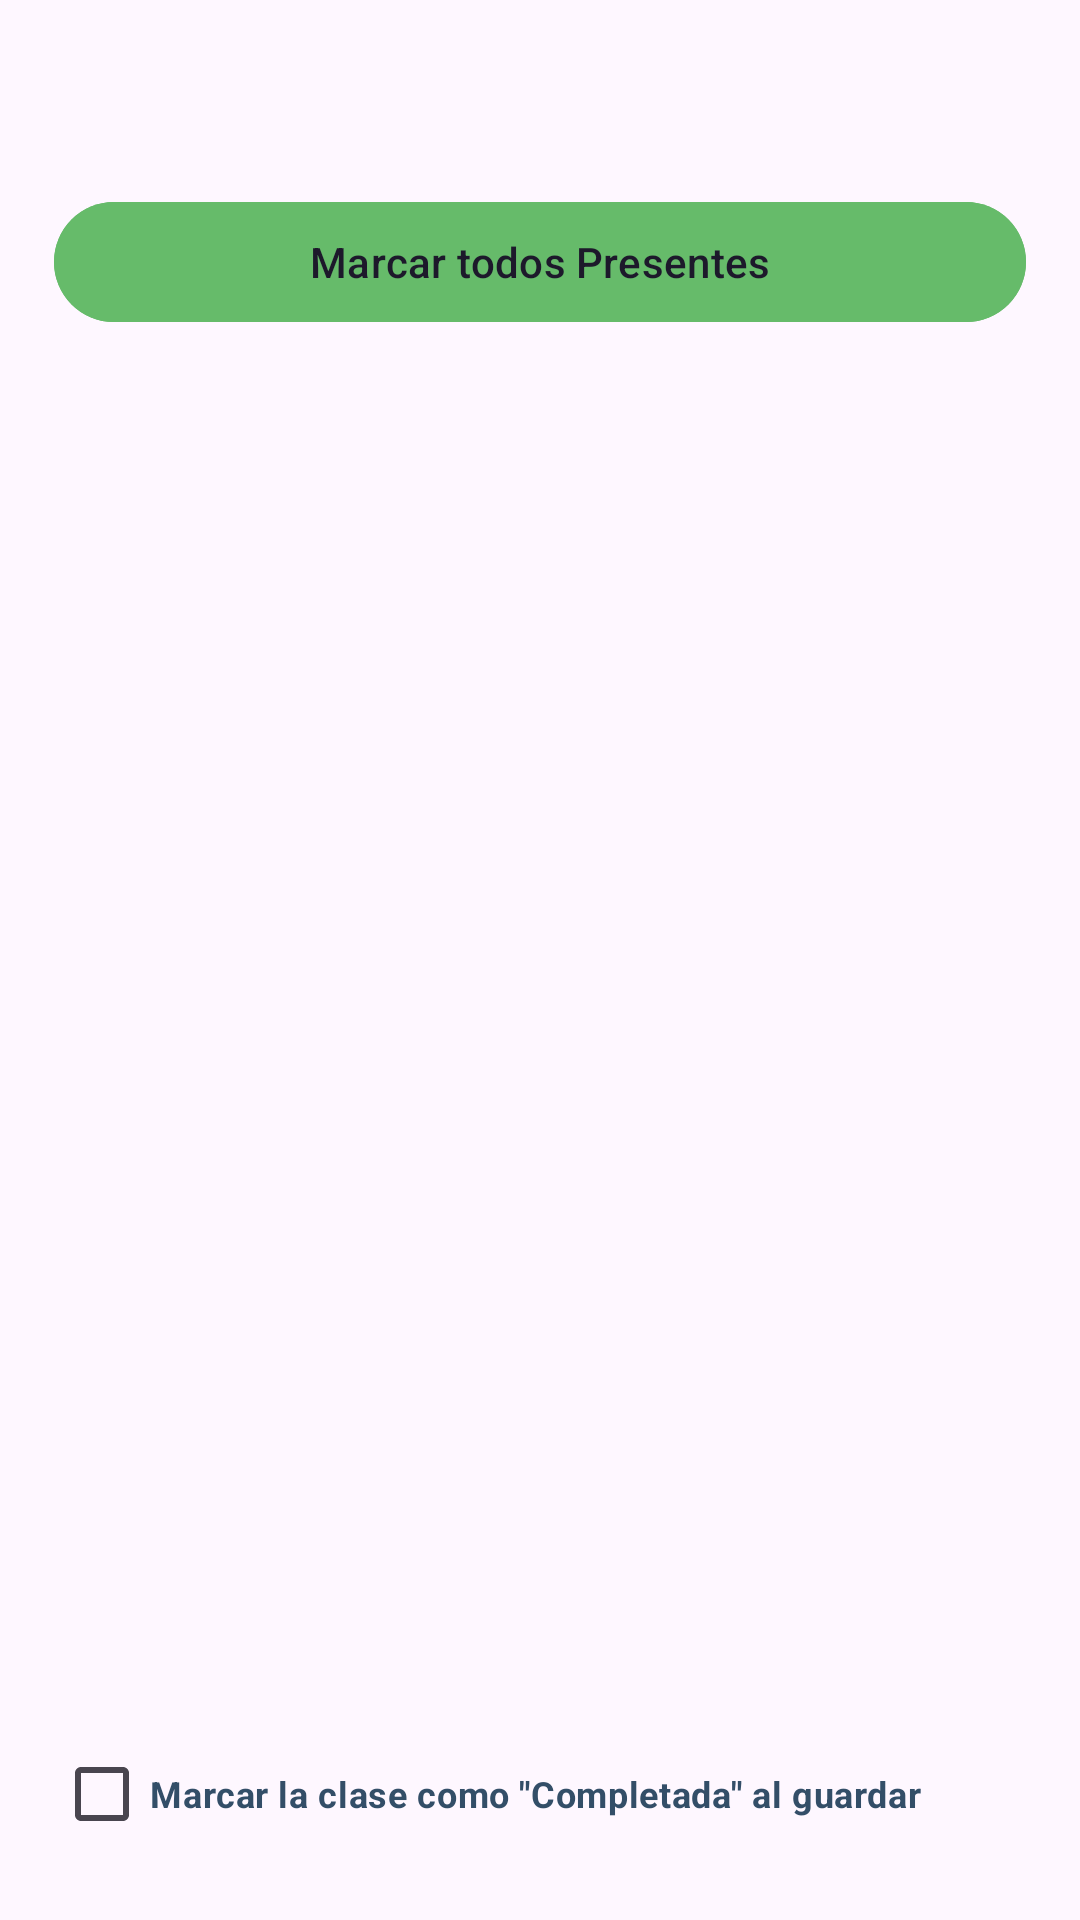

Produce the Android XML layout that renders to this screen, including the resource entries it uses.
<!-- AndroidManifest.xml: application theme Theme.Proyecto_Movil_Canchas -->
<!-- res/layout/dialog_asistencia_clase.xml -->
<?xml version="1.0" encoding="utf-8"?>
<LinearLayout xmlns:android="http://schemas.android.com/apk/res/android"
    xmlns:tools="http://schemas.android.com/tools"
    android:layout_width="match_parent"
    android:layout_height="wrap_content"
    android:orientation="vertical"
    android:padding="@dimen/card_padding">

    <TextView
        android:id="@+id/textViewDetalleClaseHeader"
        android:layout_width="match_parent"
        android:layout_height="wrap_content"
        android:textColor="@color/color_titulos"
        android:textSize="@dimen/text_body"
        android:textStyle="bold" />

    <TextView
        android:id="@+id/textViewSubdetalleClaseHeader"
        android:layout_width="match_parent"
        android:layout_height="wrap_content"
        android:layout_marginTop="@dimen/elevation_card"
        android:textColor="@color/color_mensajes"
        android:textSize="@dimen/text_caption" />

    <com.google.android.material.button.MaterialButton
        android:id="@+id/buttonMarcarTodosPresentes"
        style="@style/Widget.Material3.Button.TonalButton"
        android:layout_width="match_parent"
        android:layout_height="wrap_content"
        android:layout_marginTop="@dimen/gap_small"
        android:backgroundTint="@color/verde_claro"
        android:text="@string/boton_marcar_todos_presentes"
        android:textAllCaps="false" />

    <TextView
        android:id="@+id/textViewSinAlumnos"
        android:layout_width="match_parent"
        android:layout_height="wrap_content"
        android:layout_marginVertical="@dimen/gap_medium"
        android:gravity="center"
        android:text="@string/sin_alumnos_asignados"
        android:textColor="@color/gris_texto"
        android:textSize="@dimen/text_body"
        android:visibility="gone" />

    <androidx.recyclerview.widget.RecyclerView
        android:id="@+id/recyclerViewAlumnosAsistencia"
        android:layout_width="match_parent"
        android:layout_height="@dimen/tamaño_zero"
        android:layout_weight="1"
        android:layout_marginTop="@dimen/gap_small"
        tools:listitem="@layout/item_alumno_asistencia" />

    <CheckBox
        android:id="@+id/checkBoxCompletarClase"
        android:layout_width="match_parent"
        android:layout_height="wrap_content"
        android:layout_marginTop="@dimen/gap_small"
        android:text="@string/check_completar_clase"
        android:textColor="@color/color_mensajes"
        android:textSize="@dimen/text_caption"
        android:textStyle="bold" />

</LinearLayout>
<!-- res/layout/item_alumno_asistencia.xml (included above) -->
<?xml version="1.0" encoding="utf-8"?>
<com.google.android.material.card.MaterialCardView xmlns:android="http://schemas.android.com/apk/res/android"
    xmlns:app="http://schemas.android.com/apk/res-auto"
    android:layout_width="match_parent"
    android:layout_height="wrap_content"
    android:layout_marginBottom="@dimen/gap_small"
    app:cardBackgroundColor="@color/blanco"
    app:cardCornerRadius="@dimen/card_radius"
    app:cardElevation="@dimen/tamaño_zero"
    app:strokeColor="@color/gris_borde"
    app:strokeWidth="@dimen/stroke_width">

    <LinearLayout
        android:layout_width="match_parent"
        android:layout_height="wrap_content"
        android:orientation="vertical"
        android:padding="@dimen/card_padding">

        <TextView
            android:id="@+id/textViewNombreAlumno"
            android:layout_width="match_parent"
            android:layout_height="wrap_content"
            android:textColor="@color/azul_oscuro"
            android:textSize="@dimen/text_body"
            android:textStyle="bold" />

        <TextView
            android:id="@+id/textViewTelefonoApoderado"
            android:layout_width="match_parent"
            android:layout_height="wrap_content"
            android:layout_marginTop="@dimen/card_elevation"
            android:textColor="@color/gris_texto"
            android:textSize="@dimen/text_caption" />

        <RadioGroup
            android:id="@+id/radioGroupAsistencia"
            android:layout_width="match_parent"
            android:layout_height="wrap_content"
            android:layout_marginTop="@dimen/gap_small"
            android:orientation="horizontal">

            <RadioButton
                android:id="@+id/radioPresente"
                android:layout_width="@dimen/tamaño_zero"
                android:layout_height="wrap_content"
                android:layout_weight="1"
                android:text="@string/estado_presente"
                android:textColor="@color/semaforo_verde"
                android:textSize="@dimen/text_caption"
                android:textStyle="bold" />

            <RadioButton
                android:id="@+id/radioFalta"
                android:layout_width="@dimen/tamaño_zero"
                android:layout_height="wrap_content"
                android:layout_weight="1"
                android:text="@string/estado_falta"
                android:textColor="@color/semaforo_rojo"
                android:textSize="@dimen/text_caption"
                android:textStyle="bold" />

            <RadioButton
                android:id="@+id/radioJustificado"
                android:layout_width="@dimen/tamaño_zero"
                android:layout_height="wrap_content"
                android:layout_weight="1.2"
                android:text="@string/estado_justificado"
                android:textColor="@color/semaforo_amarillo"
                android:textSize="@dimen/text_caption"
                android:textStyle="bold" />
        </RadioGroup>
    </LinearLayout>
</com.google.android.material.card.MaterialCardView>
<!-- resources referenced by this layout -->
<resources>
  <color name="azul_oscuro">#102A43</color>
  <color name="blanco">#FFFFFF</color>
  <color name="color_mensajes">#334E68</color>
  <color name="color_titulos">#1B5E20</color>
  <color name="gris_borde">#C8D7E6</color>
  <color name="gris_texto">#526579</color>
  <color name="semaforo_amarillo">#D89000</color>
  <color name="semaforo_rojo">#C43D4D</color>
  <color name="semaforo_verde">#2E7D5B</color>
  <color name="verde_claro">#66BB6A</color>
  <dimen name="card_elevation">2dp</dimen>
  <dimen name="card_padding">18dp</dimen>
  <dimen name="card_radius">16dp</dimen>
  <dimen name="elevation_card">4dp</dimen>
  <dimen name="gap_medium">12dp</dimen>
  <dimen name="gap_small">6dp</dimen>
  <dimen name="stroke_width">1dp</dimen>
  <dimen name="text_body">14sp</dimen>
  <dimen name="text_caption">12sp</dimen>
  <string name="boton_marcar_todos_presentes">Marcar todos Presentes</string>
  <string name="check_completar_clase">Marcar la clase como \"Completada\" al guardar</string>
  <string name="estado_falta">Falta</string>
  <string name="estado_justificado">Justificado</string>
  <string name="estado_presente">Presente</string>
  <string name="sin_alumnos_asignados">Este profesor aún no tiene alumnos matriculados.</string>
  <style name="Theme.Proyecto_Movil_Canchas" parent="Base.Theme.Proyecto_Movil_Canchas" />
  <style name="Base.Theme.Proyecto_Movil_Canchas" parent="Theme.Material3.DayNight.NoActionBar">
  
          <item name="colorPrimary">@color/verde_principal</item>
          <item name="colorOnPrimary">@color/blanco</item>
  
          <item name="colorSecondary">@color/verde_claro</item>
          <item name="colorOnSecondary">@color/negro</item>
  
          <item name="colorError">@color/error</item>
  
      </style>
  <color name="verde_principal">#2E7D32</color>
  <color name="negro">#212121</color>
  <color name="error">#BA1A1A</color>
</resources>
